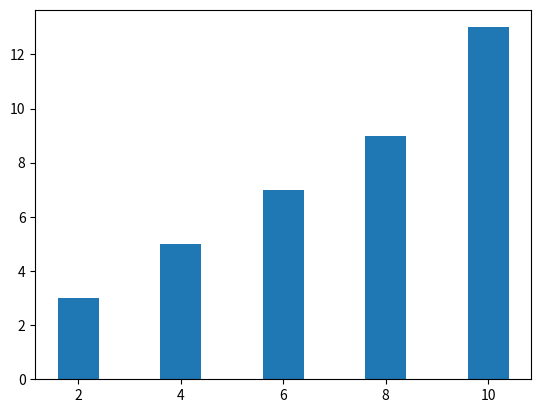

Recreate this plot in Python.
import matplotlib.pyplot as plt
import numpy as np
x=[2,4,6,8,10]
y=[3,5,7,9,13]
plt.bar(x,y)
plt.show()
